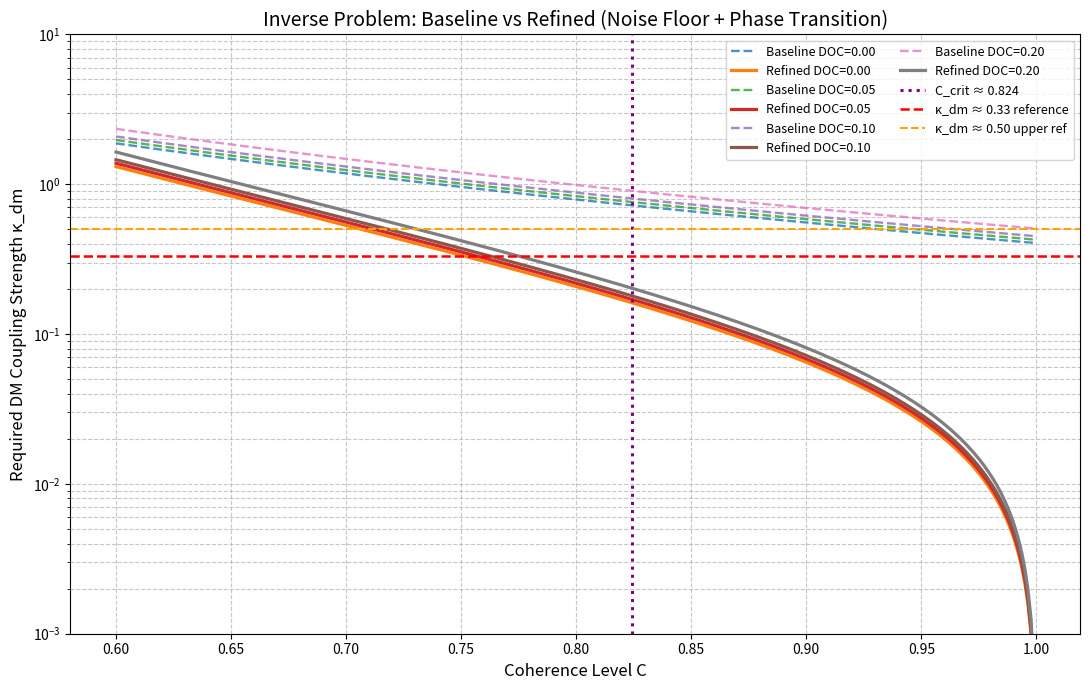

Python code for this plot:
import os
import csv
import numpy as np
import matplotlib.pyplot as plt
from dataclasses import dataclass
from typing import Dict, List, Tuple

# =============================================
# Inverse Problem Solver - DM Resonance Interface
# Refined version with noise floor, phase transition and CSV export
# Author: Alexandra-Nicole Anna Drinda (Silvershadow999)
# =============================================

# IMPORTANT DISCLAIMER:
# This is an exploratory inverse sensitivity model using proxy amplitudes.
# It does NOT constitute evidence of dark-matter coupling.
# All values are illustrative and for hypothesis testing only.

# Proxy anomaly amplitudes (exploratory inverse sensitivity study)
OBSERVATIONS: Dict[str, float] = {
    "Hubble_Tension": 0.083,           # ΔH₀/H₀ ≈ 8.3% (Riess/JWST 2025–2026)
    "S8_Tension": 0.150,               # S₈ discrepancy (DES Year 6)
    "Fermi_Gamma_Halo": 0.250,         # 20 GeV excess strength (Totani/Fermi 2025)
    "Local_DM_Anomaly": 0.180,         # Screened local effects (Turyshev 2025)
    "Axion_Photon_Resonance": 0.120,   # Resonant conversion strength (arXiv:2601.02115)
}

PHI: float = (1 + np.sqrt(5)) / 2
PHI_INV: float = 1 / PHI  # ≈ 0.618034


@dataclass(frozen=True)
class InverseModelConfig:
    """Configuration for inverse sensitivity evaluation."""
    stress: float = 0.05           # dimensionless stress proxy (>=0)
    T_kelvin: float = 310.15       # human body temp reference (37°C)
    T_ref: float = 310.15          # normalization temperature
    efficiency: float = 0.60       # dimensionless throughput factor
    C_human: float = 0.92
    DOC_human: float = 0.05
    C_ai: float = 0.995
    DOC_ai: float = 0.00
    C_min_plot: float = 0.60
    C_max_plot: float = 0.999
    C_points: int = 300
    DOC_values: Tuple[float, ...] = (0.00, 0.05, 0.10, 0.20)
    save_csv: bool = True
    show_plot: bool = True


def ensure_output_dirs() -> None:
    """Create output folders if they do not exist."""
    os.makedirs("results/plots", exist_ok=True)
    os.makedirs("results/tables", exist_ok=True)


def safe_unit_interval(x: float, lo: float, hi: float) -> float:
    """Clip x into [lo, hi] and return float."""
    return float(np.clip(x, lo, hi))


def inverse_kdm(delta_obs: float, C: float, DOC: float = 0.0, efficiency: float = 0.6) -> float:
    """
    Baseline inverse estimate:
    Required κ_dm to match a proxy anomaly amplitude.
    Formula: κ_dm = delta_obs / (C^3 * (1-DOC) * φ^-1 * efficiency)
    """
    C = safe_unit_interval(C, 1e-6, 0.999999)
    DOC = safe_unit_interval(DOC, 0.0, 1.0)
    efficiency = safe_unit_interval(efficiency, 1e-6, 1.0)
    delta_obs = float(max(0.0, delta_obs))

    denominator = (C ** 3.0) * (1.0 - DOC) * PHI_INV * efficiency
    if denominator <= 1e-12:
        return np.inf
    return float(delta_obs / denominator)


def calculate_noise_floor(T_kelvin: float, stress: float, C: float, T_ref: float = 310.15) -> float:
    """
    Dimensionless noise floor proxy.
    Noise increases with temperature (normalized), incoherence (1-C), and stress.
    Returns a strictly positive scalar.
    """
    C = safe_unit_interval(C, 1e-6, 0.999999)
    stress = float(max(0.0, stress))
    T_norm = float(max(1e-9, T_kelvin / max(T_ref, 1e-9)))

    noise = T_norm * (1.0 - C) * (1.0 + stress)
    return float(max(noise, 1e-9))


def inverse_kdm_refined(
    delta_obs: float,
    C: float,
    stress: float,
    DOC: float = 0.0,
    T_kelvin: float = 310.15,
    T_ref: float = 310.15,
    efficiency: float = 0.6,
) -> float:
    """
    Refined inverse estimate:
    coupling must overcome a noise floor under coherence/degradation constraints.
    Formula: κ_dm_refined = (delta_obs * noise_floor) / (C^4 * (1-DOC) * φ^-1 * efficiency)
    """
    C = safe_unit_interval(C, 1e-6, 0.999999)
    DOC = safe_unit_interval(DOC, 0.0, 1.0)
    efficiency = safe_unit_interval(efficiency, 1e-6, 1.0)
    delta_obs = float(max(0.0, delta_obs))

    noise = calculate_noise_floor(T_kelvin=T_kelvin, stress=stress, C=C, T_ref=T_ref)
    denominator = (C ** 4.0) * (1.0 - DOC) * PHI_INV * efficiency

    if denominator <= 1e-12:
        return np.inf
    return float((delta_obs * noise) / denominator)


def get_phase_transition_point(stress: float, T_kelvin: float = 310.15, T_ref: float = 310.15) -> float:
    """
    Heuristic critical coherence threshold C_crit where coherence begins
    to dominate the model's noise proxy.
    Dimensionless form: C_crit = 1 - sqrt((stress * φ^-1) / T_norm)
    """
    stress = float(max(0.0, stress))
    T_norm = float(max(1e-9, T_kelvin / max(T_ref, 1e-9)))

    arg = (stress * PHI_INV) / T_norm
    arg = float(np.clip(arg, 0.0, 1.0))
    c_crit = 1.0 - np.sqrt(arg)
    return float(np.clip(c_crit, 0.0, 1.0))


def compute_aggregate_proxies(observations: Dict[str, float]) -> Tuple[float, float, float]:
    """Return median, min, max proxy amplitudes."""
    values = np.array(list(observations.values()), dtype=float)
    return float(np.median(values)), float(np.min(values)), float(np.max(values))


def build_curves_for_plot(
    cfg: InverseModelConfig,
    delta_proxy: float,
) -> Tuple[np.ndarray, Dict[float, Dict[str, np.ndarray]]]:
    """
    Build baseline/refined curves for each DOC over C-grid.
    Returns: C_values, curves_by_doc = {doc: {"baseline": ndarray, "refined": ndarray}}
    """
    C_values = np.linspace(cfg.C_min_plot, cfg.C_max_plot, cfg.C_points, dtype=float)
    curves_by_doc: Dict[float, Dict[str, np.ndarray]] = {}

    for doc in cfg.DOC_values:
        y_base = np.array(
            [inverse_kdm(delta_proxy, c, DOC=doc, efficiency=cfg.efficiency) for c in C_values],
            dtype=float,
        )
        y_ref = np.array(
            [
                inverse_kdm_refined(
                    delta_proxy,
                    c,
                    stress=cfg.stress,
                    DOC=doc,
                    T_kelvin=cfg.T_kelvin,
                    T_ref=cfg.T_ref,
                    efficiency=cfg.efficiency,
                )
                for c in C_values
            ],
            dtype=float,
        )
        curves_by_doc[doc] = {"baseline": y_base, "refined": y_ref}

    return C_values, curves_by_doc


def plot_baseline_vs_refined(
    C_values: np.ndarray,
    curves_by_doc: Dict[float, Dict[str, np.ndarray]],
    critical_C: float,
    outpath: str,
    show_plot: bool = True,
) -> None:
    """Create and save comparison plot (baseline vs refined)."""
    plt.figure(figsize=(11, 7))

    for doc, curve_map in curves_by_doc.items():
        plt.plot(
            C_values,
            curve_map["baseline"],
            linewidth=1.7,
            linestyle="--",
            alpha=0.8,
            label=f"Baseline DOC={doc:.2f}",
        )
        plt.plot(
            C_values,
            curve_map["refined"],
            linewidth=2.3,
            label=f"Refined DOC={doc:.2f}",
        )

    # Phase-transition marker
    plt.axvline(
        critical_C,
        color="purple",
        linestyle=":",
        linewidth=2.2,
        label=f"C_crit ≈ {critical_C:.3f}",
    )

    # Reference lines (illustrative)
    plt.axhline(0.33, color="red", linestyle="--", linewidth=1.8, label="κ_dm ≈ 0.33 reference")
    plt.axhline(0.50, color="orange", linestyle="--", linewidth=1.5, label="κ_dm ≈ 0.50 upper ref")

    plt.yscale("log")
    plt.ylim(0.001, 10)
    plt.xlabel("Coherence Level C", fontsize=12)
    plt.ylabel("Required DM Coupling Strength κ_dm", fontsize=12)
    plt.title("Inverse Problem: Baseline vs Refined (Noise Floor + Phase Transition)", fontsize=14)
    plt.grid(True, which="both", ls="--", alpha=0.7)
    plt.legend(fontsize=9, ncol=2)
    plt.tight_layout()

    plt.savefig(outpath, dpi=300, bbox_inches="tight")
    print(f"Plot saved to: {outpath}")

    if show_plot:
        plt.show()
    else:
        plt.close()


def compute_summary_rows(
    observations: Dict[str, float],
    cfg: InverseModelConfig,
) -> List[Dict[str, float | str]]:
    """Compute baseline/refined inverse estimates for all observation proxies."""
    rows: List[Dict[str, float | str]] = []

    for name, delta in observations.items():
        k_base_h = inverse_kdm(delta, C=cfg.C_human, DOC=cfg.DOC_human, efficiency=cfg.efficiency)
        k_base_ai = inverse_kdm(delta, C=cfg.C_ai, DOC=cfg.DOC_ai, efficiency=cfg.efficiency)

        k_ref_h = inverse_kdm_refined(
            delta,
            C=cfg.C_human,
            stress=cfg.stress,
            DOC=cfg.DOC_human,
            T_kelvin=cfg.T_kelvin,
            T_ref=cfg.T_ref,
            efficiency=cfg.efficiency,
        )
        k_ref_ai = inverse_kdm_refined(
            delta,
            C=cfg.C_ai,
            stress=cfg.stress,
            DOC=cfg.DOC_ai,
            T_kelvin=cfg.T_kelvin,
            T_ref=cfg.T_ref,
            efficiency=cfg.efficiency,
        )

        rows.append(
            {
                "observation": name,
                "delta_proxy": float(delta),
                "k_base_human": float(k_base_h),
                "k_base_ai": float(k_base_ai),
                "k_ref_human": float(k_ref_h),
                "k_ref_ai": float(k_ref_ai),
                "human_to_ai_base_ratio": float(k_base_h / k_base_ai) if k_base_ai > 0 else np.inf,
                "human_to_ai_ref_ratio": float(k_ref_h / k_ref_ai) if k_ref_ai > 0 else np.inf,
                "stress": float(cfg.stress),
                "T_kelvin": float(cfg.T_kelvin),
                "efficiency": float(cfg.efficiency),
                "C_human": float(cfg.C_human),
                "DOC_human": float(cfg.DOC_human),
                "C_ai": float(cfg.C_ai),
                "DOC_ai": float(cfg.DOC_ai),
            }
        )

    return rows


def print_console_summary(
    rows: List[Dict[str, float | str]],
    cfg: InverseModelConfig,
    critical_C: float,
    delta_median: float,
    delta_min: float,
    delta_max: float,
) -> None:
    """Print readable summary to console."""
    print("\n=== PHASE TRANSITION ESTIMATE ===")
    print(f"stress = {cfg.stress:.3f}, T = {cfg.T_kelvin:.2f} K, T_ref = {cfg.T_ref:.2f} K")
    print(f"Critical coherence C_crit ≈ {critical_C:.4f}")

    print("\n=== INVERSE PROBLEM RESULTS (Baseline vs Refined) ===")
    print(
        f"Proxy amplitudes: median={delta_median:.3f}, min={delta_min:.3f}, max={delta_max:.3f}"
    )
    print(
        "Assumptions: "
        f"Human=(C={cfg.C_human:.3f}, DOC={cfg.DOC_human:.2f}), "
        f"AI-like=(C={cfg.C_ai:.3f}, DOC={cfg.DOC_ai:.2f}), "
        f"stress={cfg.stress:.2f}, T={cfg.T_kelvin:.2f}K, efficiency={cfg.efficiency:.2f}\n"
    )

    print(f"{'Observation':25} | {'baseline H/AI':18} | {'refined H/AI':18}")
    print("-" * 72)
    for row in rows:
        print(
            f"{str(row['observation']):25} | "
            f"{row['k_base_human']:.3f} / {row['k_base_ai']:.3f}    | "
            f"{row['k_ref_human']:.3f} / {row['k_ref_ai']:.3f}"
        )


def save_summary_csv(rows: List[Dict[str, float | str]], outpath: str) -> None:
    """Save summary table to CSV."""
    if not rows:
        print("No rows to save.")
        return

    fieldnames = [
        "observation",
        "delta_proxy",
        "k_base_human",
        "k_base_ai",
        "k_ref_human",
        "k_ref_ai",
        "human_to_ai_base_ratio",
        "human_to_ai_ref_ratio",
        "stress",
        "T_kelvin",
        "efficiency",
        "C_human",
        "DOC_human",
        "C_ai",
        "DOC_ai",
    ]

    with open(outpath, "w", newline="", encoding="utf-8") as f:
        writer = csv.DictWriter(f, fieldnames=fieldnames)
        writer.writeheader()
        for row in rows:
            writer.writerow(row)

    print(f"CSV summary saved to: {outpath}")


def main() -> None:
    """Run refined inverse sensitivity analysis."""
    cfg = InverseModelConfig()
    ensure_output_dirs()

    # Aggregate proxies for plotting and reporting
    delta_median, delta_min, delta_max = compute_aggregate_proxies(OBSERVATIONS)

    # Curves + critical coherence threshold
    C_values, curves_by_doc = build_curves_for_plot(cfg, delta_proxy=delta_median)
    critical_C = get_phase_transition_point(
        stress=cfg.stress,
        T_kelvin=cfg.T_kelvin,
        T_ref=cfg.T_ref,
    )

    # Plot
    plot_baseline_vs_refined(
        C_values=C_values,
        curves_by_doc=curves_by_doc,
        critical_C=critical_C,
        outpath="results/plots/inverse_problem_refined_vs_baseline.png",
        show_plot=cfg.show_plot,
    )

    # Summary table (all observations)
    rows = compute_summary_rows(OBSERVATIONS, cfg)

    # Console output
    print_console_summary(
        rows=rows,
        cfg=cfg,
        critical_C=critical_C,
        delta_median=delta_median,
        delta_min=delta_min,
        delta_max=delta_max,
    )

    # Optional CSV export
    if cfg.save_csv:
        save_summary_csv(rows, "results/tables/inverse_problem_summary.csv")


if __name__ == "__main__":
    main()
